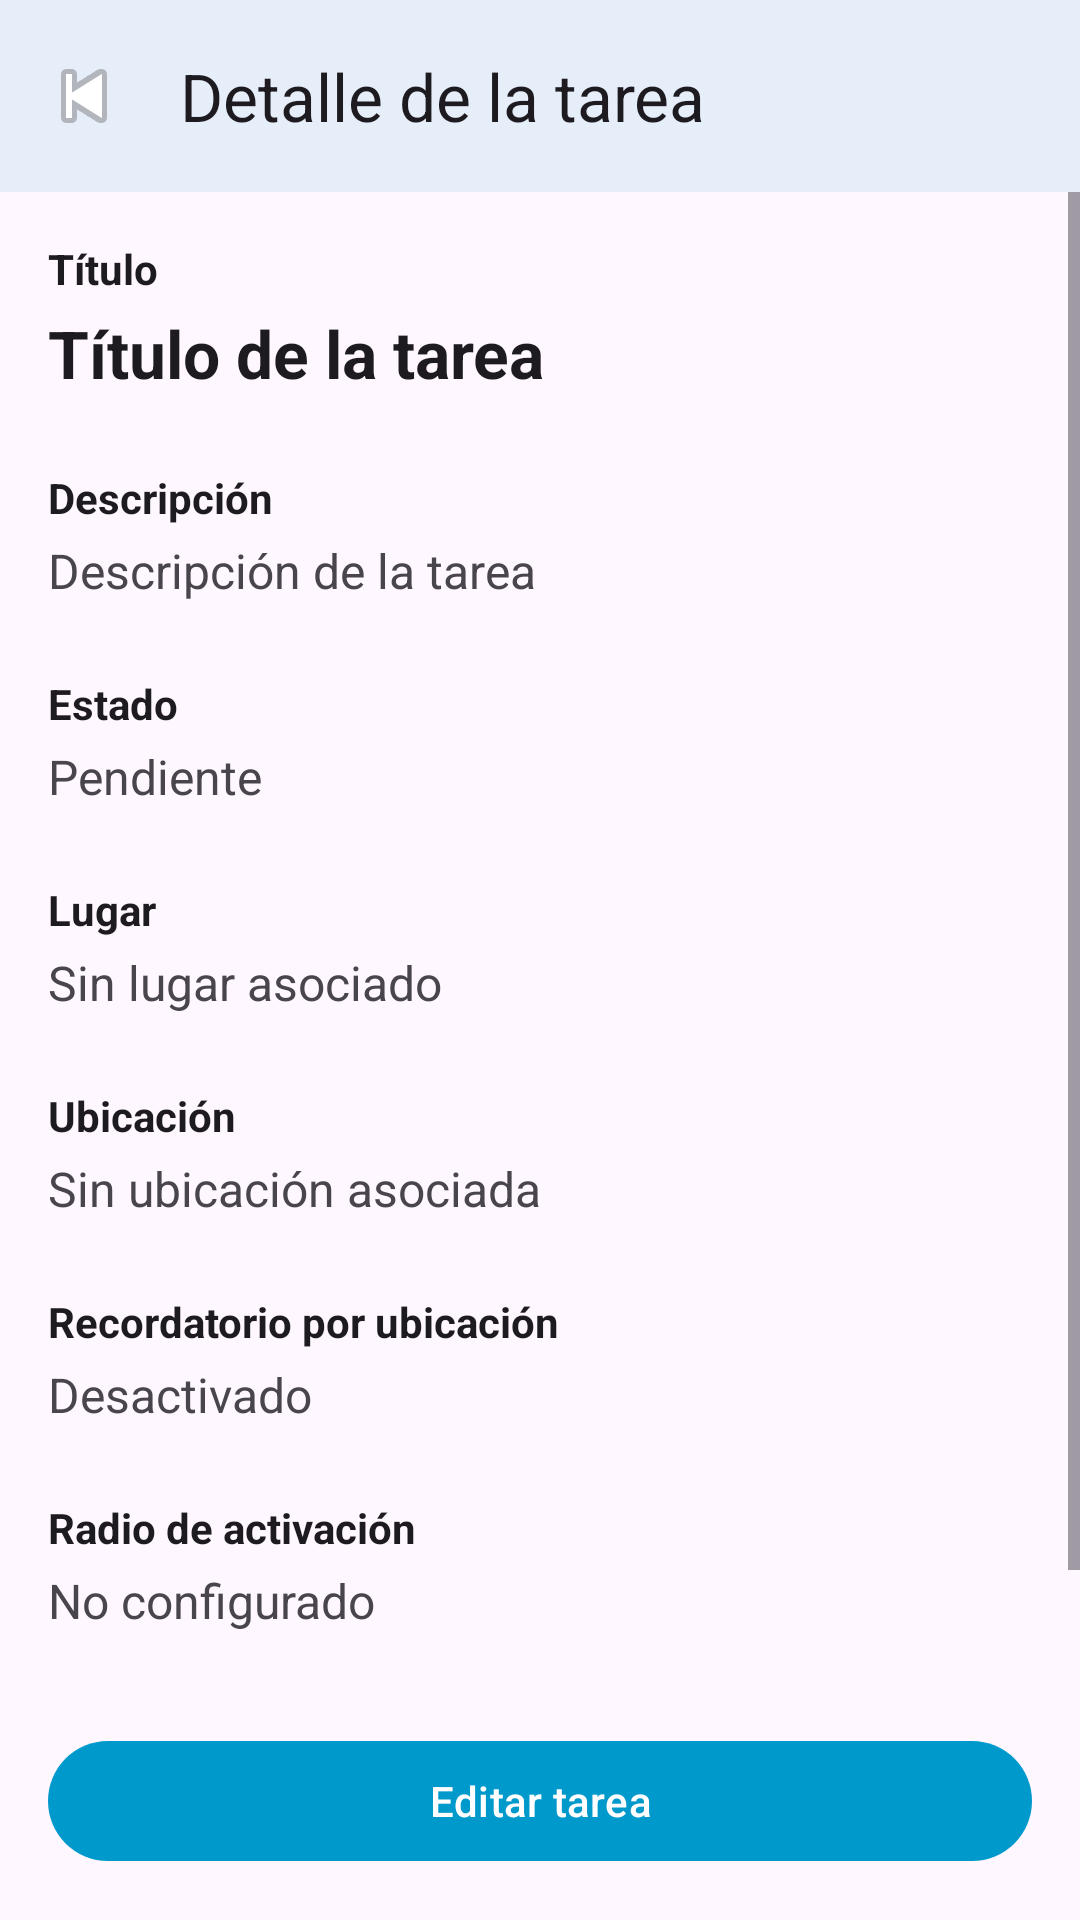

Reconstruct the res/layout file that produces this screen, plus the resources it refers to.
<!-- AndroidManifest.xml: application theme Theme.TFG_GpsReminders -->
<!-- res/layout/activity_task_detail.xml -->
<?xml version="1.0" encoding="utf-8"?>
<androidx.constraintlayout.widget.ConstraintLayout xmlns:android="http://schemas.android.com/apk/res/android"
    xmlns:app="http://schemas.android.com/apk/res-auto"
    android:layout_width="match_parent"
    android:layout_height="match_parent"
    android:background="?attr/colorSurface">

    <com.google.android.material.appbar.MaterialToolbar
        android:id="@+id/toolbarTaskDetail"
        android:layout_width="0dp"
        android:layout_height="wrap_content"
        android:background="?attr/colorSurface"
        android:elevation="4dp"
        app:layout_constraintTop_toTopOf="parent"
        app:layout_constraintStart_toStartOf="parent"
        app:layout_constraintEnd_toEndOf="parent"
        app:navigationIcon="@android:drawable/ic_media_previous"
        app:title="@string/title_task_detail"
        app:titleTextColor="?attr/colorOnSurface" />

    <ScrollView
        android:id="@+id/scrollViewTaskDetail"
        android:layout_width="0dp"
        android:layout_height="0dp"
        android:fillViewport="true"
        android:clipToPadding="false"
        android:paddingBottom="24dp"
        app:layout_constraintTop_toBottomOf="@id/toolbarTaskDetail"
        app:layout_constraintBottom_toBottomOf="parent"
        app:layout_constraintStart_toStartOf="parent"
        app:layout_constraintEnd_toEndOf="parent">

        <LinearLayout
            android:id="@+id/contentContainer"
            android:layout_width="match_parent"
            android:layout_height="wrap_content"
            android:layout_margin="16dp"
            android:paddingBottom="48dp"
            android:orientation="vertical">

            <TextView
                android:id="@+id/textLabelTitle"
                android:layout_width="wrap_content"
                android:layout_height="wrap_content"
                android:text="@string/label_title"
                android:textColor="?attr/colorOnSurface"
                android:textSize="14sp"
                android:textStyle="bold" />

            <TextView
                android:id="@+id/textViewTaskTitle"
                android:layout_width="match_parent"
                android:layout_height="wrap_content"
                android:layout_marginTop="4dp"
                android:text="@string/task_title_placeholder"
                android:textColor="?attr/colorOnSurface"
                android:textSize="22sp"
                android:textStyle="bold" />

            <TextView
                android:id="@+id/textLabelDescription"
                android:layout_width="wrap_content"
                android:layout_height="wrap_content"
                android:layout_marginTop="24dp"
                android:text="@string/label_description"
                android:textColor="?attr/colorOnSurface"
                android:textSize="14sp"
                android:textStyle="bold" />

            <TextView
                android:id="@+id/textViewTaskDescription"
                android:layout_width="match_parent"
                android:layout_height="wrap_content"
                android:layout_marginTop="4dp"
                android:text="@string/task_description_placeholder"
                android:textColor="?attr/colorOnSurfaceVariant"
                android:textSize="16sp" />

            <TextView
                android:id="@+id/textLabelStatus"
                android:layout_width="wrap_content"
                android:layout_height="wrap_content"
                android:layout_marginTop="24dp"
                android:text="@string/label_status"
                android:textColor="?attr/colorOnSurface"
                android:textSize="14sp"
                android:textStyle="bold" />

            <TextView
                android:id="@+id/textViewTaskStatus"
                android:layout_width="match_parent"
                android:layout_height="wrap_content"
                android:layout_marginTop="4dp"
                android:text="@string/status_pending"
                android:textColor="?attr/colorOnSurfaceVariant"
                android:textSize="16sp" />

            <TextView
                android:id="@+id/textLabelPlace"
                android:layout_width="wrap_content"
                android:layout_height="wrap_content"
                android:layout_marginTop="24dp"
                android:text="@string/label_place"
                android:textColor="?attr/colorOnSurface"
                android:textSize="14sp"
                android:textStyle="bold" />

            <TextView
                android:id="@+id/textViewTaskPlace"
                android:layout_width="match_parent"
                android:layout_height="wrap_content"
                android:layout_marginTop="4dp"
                android:text="@string/no_place_selected"
                android:textColor="?attr/colorOnSurfaceVariant"
                android:textSize="16sp" />

            <TextView
                android:id="@+id/textLabelLocation"
                android:layout_width="wrap_content"
                android:layout_height="wrap_content"
                android:layout_marginTop="24dp"
                android:text="@string/label_location"
                android:textColor="?attr/colorOnSurface"
                android:textSize="14sp"
                android:textStyle="bold" />

            <TextView
                android:id="@+id/textViewTaskLocation"
                android:layout_width="match_parent"
                android:layout_height="wrap_content"
                android:layout_marginTop="4dp"
                android:text="@string/no_location_selected"
                android:textColor="?attr/colorOnSurfaceVariant"
                android:textSize="16sp" />

            <TextView
                android:id="@+id/textLabelReminderStatus"
                android:layout_width="wrap_content"
                android:layout_height="wrap_content"
                android:layout_marginTop="24dp"
                android:text="@string/label_location_reminder"
                android:textColor="?attr/colorOnSurface"
                android:textSize="14sp"
                android:textStyle="bold" />

            <TextView
                android:id="@+id/textViewReminderStatus"
                android:layout_width="match_parent"
                android:layout_height="wrap_content"
                android:layout_marginTop="4dp"
                android:text="@string/status_disabled"
                android:textColor="?attr/colorOnSurfaceVariant"
                android:textSize="16sp" />

            <TextView
                android:id="@+id/textLabelReminderRadius"
                android:layout_width="wrap_content"
                android:layout_height="wrap_content"
                android:layout_marginTop="24dp"
                android:text="@string/label_activation_radius"
                android:textColor="?attr/colorOnSurface"
                android:textSize="14sp"
                android:textStyle="bold" />

            <TextView
                android:id="@+id/textViewReminderRadius"
                android:layout_width="match_parent"
                android:layout_height="wrap_content"
                android:layout_marginTop="4dp"
                android:text="@string/not_configured"
                android:textColor="?attr/colorOnSurfaceVariant"
                android:textSize="16sp" />

            <TextView
                android:id="@+id/textLabelMap"
                android:layout_width="wrap_content"
                android:layout_height="wrap_content"
                android:layout_marginTop="24dp"
                android:text="@string/label_map"
                android:textColor="?attr/colorOnSurface"
                android:textSize="14sp"
                android:textStyle="bold"
                android:visibility="gone" />

            <androidx.fragment.app.FragmentContainerView
                android:id="@+id/mapTaskDetailContainer"
                android:name="com.google.android.gms.maps.SupportMapFragment"
                android:layout_width="match_parent"
                android:layout_height="220dp"
                android:layout_marginTop="8dp"
                android:visibility="gone" />

            <com.google.android.material.button.MaterialButton
                android:id="@+id/buttonEditTask"
                android:layout_width="match_parent"
                android:layout_height="wrap_content"
                android:layout_marginTop="32dp"
                android:text="@string/button_edit_task" />

            <com.google.android.material.button.MaterialButton
                android:id="@+id/buttonDeleteTask"
                style="@style/Widget.Material3.Button.OutlinedButton"
                android:layout_width="match_parent"
                android:layout_height="wrap_content"
                android:layout_marginTop="12dp"
                android:layout_marginBottom="24dp"
                android:text="@string/button_delete_task"
                app:strokeWidth="1dp" />

        </LinearLayout>
    </ScrollView>

</androidx.constraintlayout.widget.ConstraintLayout>
<!-- resources referenced by this layout -->
<resources>
  <string name="button_delete_task">Eliminar tarea</string>
  <string name="button_edit_task">Editar tarea</string>
  <string name="label_activation_radius">Radio de activación</string>
  <string name="label_description">Descripción</string>
  <string name="label_location">Ubicación</string>
  <string name="label_location_reminder">Recordatorio por ubicación</string>
  <string name="label_map">Mapa</string>
  <string name="label_place">Lugar</string>
  <string name="label_status">Estado</string>
  <string name="label_title">Título</string>
  <string name="no_location_selected">Sin ubicación asociada</string>
  <string name="no_place_selected">Sin lugar asociado</string>
  <string name="not_configured">No configurado</string>
  <string name="status_disabled">Desactivado</string>
  <string name="status_pending">Pendiente</string>
  <string name="task_description_placeholder">Descripción de la tarea</string>
  <string name="task_title_placeholder">Título de la tarea</string>
  <string name="title_task_detail">Detalle de la tarea</string>
  <style name="Theme.TFG_GpsReminders" parent="Theme.Material3.DayNight.NoActionBar">
          <item name="colorPrimary">@android:color/holo_blue_dark</item>
          <item name="colorSecondary">@android:color/holo_blue_light</item>
          <item name="android:statusBarColor">?attr/colorSurface</item>
      </style>
</resources>
